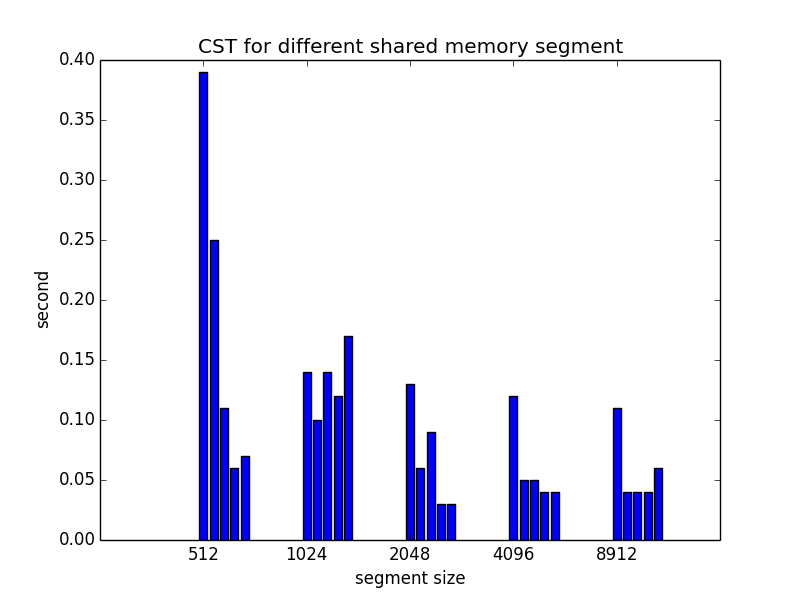

Source data for this figure (header and first rows):
0.39, 512
0.25, 512
0.11, 512
0.06, 512
0.07, 512
0.14, 1024
0.10, 1024
0.14, 1024
0.12, 1024
0.17, 1024
0.13, 2048
0.06, 2048
0.09, 2048
0.03, 2048
0.03, 2048
0.12, 4096
0.05, 4096
0.05, 4096
0.04, 4096
0.04, 4096
0.11, 8912
0.04, 8912
0.04, 8912
0.04, 8912
0.06, 8912
